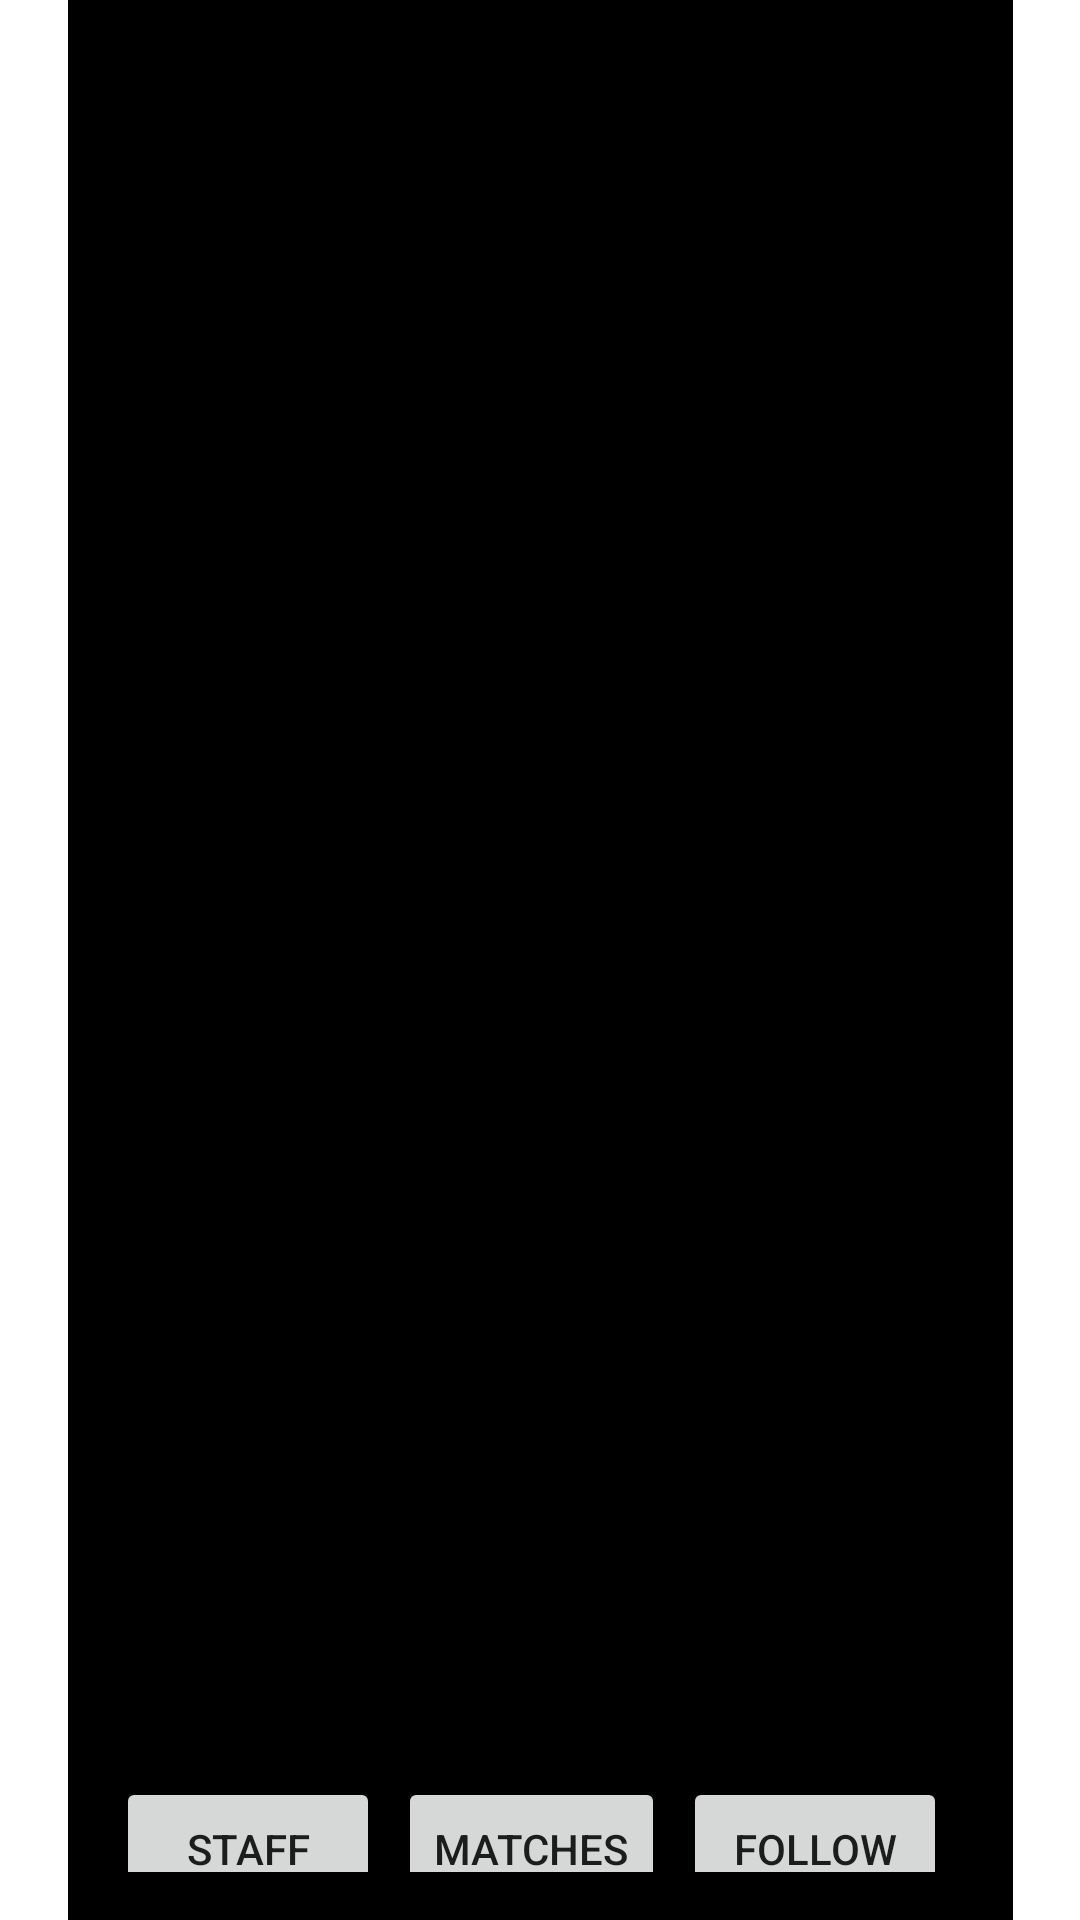

Reconstruct the res/layout file that produces this screen, plus the resources it refers to.
<!-- AndroidManifest.xml: application theme Theme.Eredivisie -->
<!-- res/layout/fragment_team_detail.xml -->
<androidx.constraintlayout.widget.ConstraintLayout xmlns:android="http://schemas.android.com/apk/res/android"
    xmlns:app="http://schemas.android.com/apk/res-auto"
    xmlns:tools="http://schemas.android.com/tools"
    android:layout_width="match_parent"
    android:layout_height="match_parent"
    android:background="@android:color/white"
    tools:context=".ui.teams.TeamDetailFragment">

    <GridLayout
        android:id="@+id/teamInfoGrid"
        android:layout_width="wrap_content"
        android:layout_height="wrap_content"
        android:background="@android:color/black"
        android:padding="16dp"
        android:columnCount="1"
        android:rowCount="7"
        android:layout_margin="16dp"
        app:layout_constraintTop_toTopOf="parent"
        app:layout_constraintBottom_toBottomOf="parent"
        app:layout_constraintStart_toStartOf="parent"
        app:layout_constraintEnd_toEndOf="parent">

        <ImageView
            android:id="@+id/teamCrestImageView"
            android:layout_width="200dp"
            android:layout_height="200dp"
            android:layout_rowSpan="2"
            android:layout_gravity="center"
            android:scaleType="fitCenter"
            android:contentDescription="@string/team_crest"
            android:layout_marginBottom="16dp" />

        <TextView
            android:id="@+id/teamNameTextView"
            android:layout_width="wrap_content"
            android:layout_height="wrap_content"
            android:layout_gravity="center"
            android:textSize="24sp"
            android:textColor="@android:color/white"
            android:padding="16dp"
            android:layout_marginBottom="8dp" />

        <TextView
            android:id="@+id/teamAddressTextView"
            android:layout_width="wrap_content"
            android:layout_height="wrap_content"
            android:layout_gravity="center"
            android:textSize="16sp"
            android:textColor="@android:color/white"
            android:padding="8dp"
            android:layout_marginBottom="8dp" />

        <TextView
            android:id="@+id/teamWebsiteTextView"
            android:layout_width="wrap_content"
            android:layout_height="wrap_content"
            android:layout_gravity="center"
            android:textSize="16sp"
            android:textColor="@android:color/white"
            android:padding="8dp"
            android:layout_marginBottom="8dp" />

        <TextView
            android:id="@+id/teamFoundedTextView"
            android:layout_width="wrap_content"
            android:layout_height="wrap_content"
            android:layout_gravity="center"
            android:textSize="16sp"
            android:textColor="@android:color/white"
            android:padding="8dp"
            android:layout_marginBottom="8dp" />

        <TextView
            android:id="@+id/teamClubColorsTextView"
            android:layout_width="wrap_content"
            android:layout_height="wrap_content"
            android:layout_gravity="center"
            android:textSize="16sp"
            android:textColor="@android:color/white"
            android:padding="8dp"
            android:layout_marginBottom="8dp" />

        <TextView
            android:id="@+id/teamVenueTextView"
            android:layout_width="wrap_content"
            android:layout_height="wrap_content"
            android:layout_gravity="center"
            android:textSize="16sp"
            android:textColor="@android:color/white"
            android:padding="8dp"
            android:layout_marginBottom="8dp" />

        <TextView
            android:id="@+id/teamCoachTextView"
            android:layout_width="wrap_content"
            android:layout_height="wrap_content"
            android:layout_gravity="center"
            android:textSize="16sp"
            android:textColor="@android:color/white"
            android:padding="8dp"
            android:layout_marginBottom="8dp" />

        <LinearLayout
            android:layout_width="wrap_content"
            android:layout_height="wrap_content"
            android:orientation="horizontal"
            android:gravity="center"
            android:layout_marginTop="14dp">

            <Button
                android:id="@+id/staffButton"
                android:layout_width="wrap_content"
                android:layout_height="wrap_content"
                android:text="STAFF"
                android:layout_marginEnd="6dp" />

            <Button
                android:id="@+id/matchesButton"
                android:layout_width="wrap_content"
                android:layout_height="wrap_content"
                android:text="MATCHES"
                android:layout_marginEnd="6dp" />

            <Button
                android:id="@+id/followButton"
                android:layout_width="wrap_content"
                android:layout_height="wrap_content"
                android:text="Follow"
                android:layout_marginEnd="6dp" />
        </LinearLayout>
    </GridLayout>
</androidx.constraintlayout.widget.ConstraintLayout>
<!-- resources referenced by this layout -->
<resources>
  <string name="team_crest">Team Crest</string>
  <style name="Theme.Eredivisie" parent="Theme.MaterialComponents.DayNight.DarkActionBar">
          
          <item name="colorPrimary">@color/purple_500</item>
          <item name="colorPrimaryVariant">@color/purple_700</item>
          <item name="colorOnPrimary">@color/white</item>
          
          <item name="colorSecondary">@color/teal_200</item>
          <item name="colorSecondaryVariant">@color/teal_700</item>
          <item name="colorOnSecondary">@color/black</item>
          
          <item name="android:statusBarColor">?attr/colorPrimaryVariant</item>
          
      </style>
  <color name="purple_500">#FF6200EE</color>
  <color name="purple_700">#FF3700B3</color>
  <color name="white">#FFFFFFFF</color>
  <color name="teal_200">#FF03DAC5</color>
  <color name="teal_700">#FF018786</color>
  <color name="black">#FF000000</color>
</resources>
